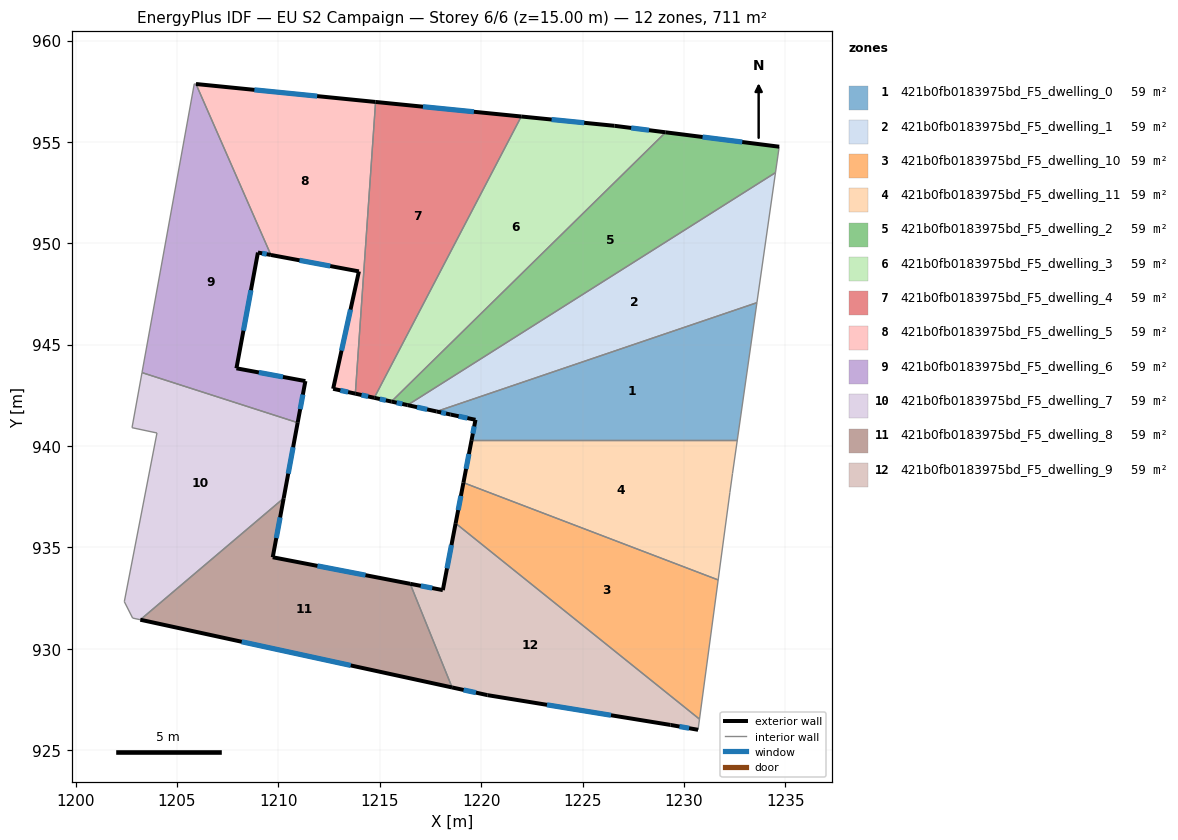
=== STOREY PLAN SPEC (per zone: floor XY polygon, exterior-wall plan segments, windows/doors) ===
zone 1: 421b0fb0183975bd_F5_dwelling_0  (59.3 m²)
  floor: (1233.60, 947.07) (1232.63, 940.29) (1219.53, 940.29) (1219.72, 941.30) (1218.49, 941.56) (1217.80, 941.71)
  exterior wall: (1219.72, 941.30) – (1219.53, 940.29)  [1.0 m]
    window: (1219.66, 940.97) – (1219.59, 940.62)  [0.4 m²]
  exterior wall: (1218.49, 941.56) – (1219.72, 941.30)  [1.3 m]
    window: (1218.89, 941.47) – (1219.32, 941.38)  [0.5 m²]
  exterior wall: (1217.80, 941.71) – (1218.49, 941.56)  [0.7 m]
    window: (1218.03, 941.66) – (1218.27, 941.61)  [0.3 m²]
  interior walls: 3
zone 2: 421b0fb0183975bd_F5_dwelling_1  (59.3 m²)
  floor: (1234.52, 953.49) (1233.60, 947.07) (1217.80, 941.71) (1216.37, 942.02)
  exterior wall: (1216.37, 942.02) – (1217.80, 941.71)  [1.5 m]
    window: (1216.84, 941.92) – (1217.34, 941.81)  [0.5 m²]
  interior walls: 3
zone 3: 421b0fb0183975bd_F5_dwelling_10  (59.3 m²)
  floor: (1231.69, 933.40) (1230.77, 926.53) (1218.74, 936.19) (1219.13, 938.20)
  exterior wall: (1219.13, 938.20) – (1218.74, 936.19)  [2.0 m]
    window: (1219.00, 937.54) – (1218.87, 936.84)  [0.7 m²]
  interior walls: 3
zone 4: 421b0fb0183975bd_F5_dwelling_11  (59.3 m²)
  floor: (1232.63, 940.29) (1232.40, 938.66) (1232.27, 937.72) (1231.69, 933.40) (1219.13, 938.20) (1219.53, 940.29)
  exterior wall: (1219.53, 940.29) – (1219.13, 938.20)  [2.1 m]
    window: (1219.40, 939.61) – (1219.26, 938.88)  [0.8 m²]
  interior walls: 5
zone 5: 421b0fb0183975bd_F5_dwelling_2  (59.2 m²)
  floor: (1234.70, 954.77) (1234.52, 953.49) (1216.37, 942.02) (1215.57, 942.20) (1229.10, 955.48)
  exterior wall: (1215.57, 942.20) – (1216.37, 942.02)  [0.8 m]
    window: (1215.83, 942.14) – (1216.11, 942.08)  [0.3 m²]
  exterior wall: (1234.70, 954.77) – (1229.10, 955.48)  [5.6 m]
    window: (1232.88, 955.00) – (1230.92, 955.25)  [2.1 m²]
  interior walls: 3
zone 6: 421b0fb0183975bd_F5_dwelling_3  (59.3 m²)
  floor: (1229.10, 955.48) (1215.57, 942.20) (1214.73, 942.38) (1221.98, 956.26) (1226.58, 955.80)
  exterior wall: (1214.73, 942.38) – (1215.57, 942.20)  [0.9 m]
    window: (1215.00, 942.32) – (1215.30, 942.26)  [0.3 m²]
  exterior wall: (1226.58, 955.80) – (1221.98, 956.26)  [4.6 m]
    window: (1225.08, 955.95) – (1223.48, 956.11)  [1.7 m²]
  exterior wall: (1229.10, 955.48) – (1226.58, 955.80)  [2.5 m]
    window: (1228.28, 955.58) – (1227.40, 955.69)  [0.9 m²]
  interior walls: 2
zone 7: 421b0fb0183975bd_F5_dwelling_4  (59.3 m²)
  floor: (1221.98, 956.26) (1214.73, 942.38) (1213.80, 942.59) (1214.79, 956.97)
  exterior wall: (1213.80, 942.59) – (1214.73, 942.38)  [1.0 m]
    window: (1214.10, 942.52) – (1214.43, 942.45)  [0.4 m²]
  exterior wall: (1221.98, 956.26) – (1214.79, 956.97)  [7.2 m]
    window: (1219.64, 956.49) – (1217.13, 956.74)  [2.6 m²]
  interior walls: 2
zone 8: 421b0fb0183975bd_F5_dwelling_5  (59.2 m²)
  floor: (1214.79, 956.97) (1213.80, 942.59) (1212.70, 942.83) (1213.97, 948.62) (1209.63, 949.43) (1205.94, 957.86)
  exterior wall: (1212.70, 942.83) – (1213.80, 942.59)  [1.1 m]
    window: (1213.06, 942.75) – (1213.44, 942.67)  [0.4 m²]
  exterior wall: (1213.97, 948.62) – (1212.70, 942.83)  [5.9 m]
    window: (1213.56, 946.73) – (1213.11, 944.71)  [2.2 m²]
  exterior wall: (1209.63, 949.43) – (1213.97, 948.62)  [4.4 m]
    window: (1211.04, 949.16) – (1212.56, 948.88)  [1.6 m²]
  exterior wall: (1214.79, 956.97) – (1205.94, 957.86)  [8.9 m]
    window: (1211.91, 957.26) – (1208.82, 957.57)  [3.3 m²]
  interior walls: 2
zone 9: 421b0fb0183975bd_F5_dwelling_6  (59.3 m²)
  floor: (1205.94, 957.86) (1209.63, 949.43) (1208.99, 949.55) (1207.93, 943.84) (1211.33, 943.21) (1210.95, 941.16) (1203.27, 943.62) (1205.85, 957.87)
  exterior wall: (1208.99, 949.55) – (1209.63, 949.43)  [0.7 m]
    window: (1209.20, 949.51) – (1209.42, 949.47)  [0.2 m²]
  exterior wall: (1207.93, 943.84) – (1208.99, 949.55)  [5.8 m]
    window: (1208.28, 945.69) – (1208.65, 947.69)  [2.1 m²]
  exterior wall: (1211.33, 943.21) – (1207.93, 943.84)  [3.5 m]
    window: (1210.23, 943.41) – (1209.04, 943.63)  [1.3 m²]
  exterior wall: (1210.95, 941.16) – (1211.33, 943.21)  [2.1 m]
    window: (1211.07, 941.82) – (1211.21, 942.54)  [0.8 m²]
  interior walls: 4
zone 10: 421b0fb0183975bd_F5_dwelling_7  (59.3 m²)
  floor: (1210.95, 941.16) (1210.26, 937.43) (1203.19, 931.44) (1202.81, 931.52) (1202.40, 932.33) (1204.01, 940.65) (1202.78, 940.91) (1203.27, 943.62)
  exterior wall: (1210.26, 937.43) – (1210.95, 941.16)  [3.8 m]
    window: (1210.49, 938.64) – (1210.73, 939.94)  [1.4 m²]
  interior walls: 7
zone 11: 421b0fb0183975bd_F5_dwelling_8  (59.3 m²)
  floor: (1216.50, 933.21) (1218.57, 928.10) (1203.19, 931.44) (1210.26, 937.43) (1209.72, 934.52)
  exterior wall: (1209.72, 934.52) – (1210.26, 937.43)  [3.0 m]
    window: (1209.90, 935.47) – (1210.09, 936.48)  [1.1 m²]
  exterior wall: (1216.50, 933.21) – (1209.72, 934.52)  [6.9 m]
    window: (1214.30, 933.63) – (1211.93, 934.09)  [2.5 m²]
  exterior wall: (1203.19, 931.44) – (1218.57, 928.10)  [15.7 m]
    window: (1208.19, 930.35) – (1213.57, 929.18)  [5.8 m²]
  interior walls: 2
zone 12: 421b0fb0183975bd_F5_dwelling_9  (59.2 m²)
  floor: (1230.77, 926.53) (1230.70, 926.01) (1229.34, 926.25) (1220.31, 927.72) (1218.57, 928.10) (1216.50, 933.21) (1218.11, 932.90) (1218.74, 936.19)
  exterior wall: (1220.31, 927.72) – (1229.34, 926.25)  [9.1 m]
    window: (1223.25, 927.24) – (1226.40, 926.73)  [3.4 m²]
  exterior wall: (1218.57, 928.10) – (1220.31, 927.72)  [1.8 m]
    window: (1219.13, 927.97) – (1219.74, 927.84)  [0.7 m²]
  exterior wall: (1218.11, 932.90) – (1216.50, 933.21)  [1.6 m]
    window: (1217.59, 933.00) – (1217.02, 933.11)  [0.6 m²]
  exterior wall: (1218.74, 936.19) – (1218.11, 932.90)  [3.4 m]
    window: (1218.54, 935.12) – (1218.32, 933.97)  [1.2 m²]
  exterior wall: (1229.34, 926.25) – (1230.70, 926.01)  [1.4 m]
    window: (1229.78, 926.17) – (1230.26, 926.09)  [0.5 m²]
  interior walls: 3

=== DERIVED (storey summary) ===
Building: EU S2 Campaign
Storey: 6 of 6  (floor level z = 15.00 m)
Storey gross floor area: 711.0 m²
Zones on this storey: 12
  - 421b0fb0183975bd_F5_dwelling_0: floor 59.3 m²; exterior wall 3.0 m (9.0 m²); 3 window(s) 1.1 m²; WWR 12.2%
  - 421b0fb0183975bd_F5_dwelling_1: floor 59.3 m²; exterior wall 1.5 m (4.4 m²); 1 window(s) 0.5 m²; WWR 12.2%
  - 421b0fb0183975bd_F5_dwelling_10: floor 59.3 m²; exterior wall 2.0 m (6.1 m²); 1 window(s) 0.7 m²; WWR 12.2%
  - 421b0fb0183975bd_F5_dwelling_11: floor 59.3 m²; exterior wall 2.1 m (6.4 m²); 1 window(s) 0.8 m²; WWR 12.2%
  - 421b0fb0183975bd_F5_dwelling_2: floor 59.2 m²; exterior wall 6.5 m (19.4 m²); 2 window(s) 2.4 m²; WWR 12.2%
  - 421b0fb0183975bd_F5_dwelling_3: floor 59.3 m²; exterior wall 8.0 m (24.1 m²); 3 window(s) 2.9 m²; WWR 12.2%
  - 421b0fb0183975bd_F5_dwelling_4: floor 59.3 m²; exterior wall 8.2 m (24.5 m²); 2 window(s) 3.0 m²; WWR 12.2%
  - 421b0fb0183975bd_F5_dwelling_5: floor 59.2 m²; exterior wall 20.4 m (61.1 m²); 4 window(s) 7.5 m²; WWR 12.2%
  - 421b0fb0183975bd_F5_dwelling_6: floor 59.3 m²; exterior wall 12.0 m (36.0 m²); 4 window(s) 4.4 m²; WWR 12.2%
  - 421b0fb0183975bd_F5_dwelling_7: floor 59.3 m²; exterior wall 3.8 m (11.4 m²); 1 window(s) 1.4 m²; WWR 12.2%
  - 421b0fb0183975bd_F5_dwelling_8: floor 59.3 m²; exterior wall 25.6 m (76.8 m²); 3 window(s) 9.4 m²; WWR 12.2%
  - 421b0fb0183975bd_F5_dwelling_9: floor 59.2 m²; exterior wall 17.3 m (51.9 m²); 5 window(s) 6.3 m²; WWR 12.2%
Zone adjacency (shared interzone walls):
  - 421b0fb0183975bd_F5_dwelling_0 ↔ 421b0fb0183975bd_F5_dwelling_1
  - 421b0fb0183975bd_F5_dwelling_0 ↔ 421b0fb0183975bd_F5_dwelling_11
  - 421b0fb0183975bd_F5_dwelling_1 ↔ 421b0fb0183975bd_F5_dwelling_2
  - 421b0fb0183975bd_F5_dwelling_10 ↔ 421b0fb0183975bd_F5_dwelling_11
  - 421b0fb0183975bd_F5_dwelling_10 ↔ 421b0fb0183975bd_F5_dwelling_9
  - 421b0fb0183975bd_F5_dwelling_2 ↔ 421b0fb0183975bd_F5_dwelling_3
  - 421b0fb0183975bd_F5_dwelling_3 ↔ 421b0fb0183975bd_F5_dwelling_4
  - 421b0fb0183975bd_F5_dwelling_4 ↔ 421b0fb0183975bd_F5_dwelling_5
  - 421b0fb0183975bd_F5_dwelling_5 ↔ 421b0fb0183975bd_F5_dwelling_6
  - 421b0fb0183975bd_F5_dwelling_6 ↔ 421b0fb0183975bd_F5_dwelling_7
  - 421b0fb0183975bd_F5_dwelling_7 ↔ 421b0fb0183975bd_F5_dwelling_8
  - 421b0fb0183975bd_F5_dwelling_8 ↔ 421b0fb0183975bd_F5_dwelling_9